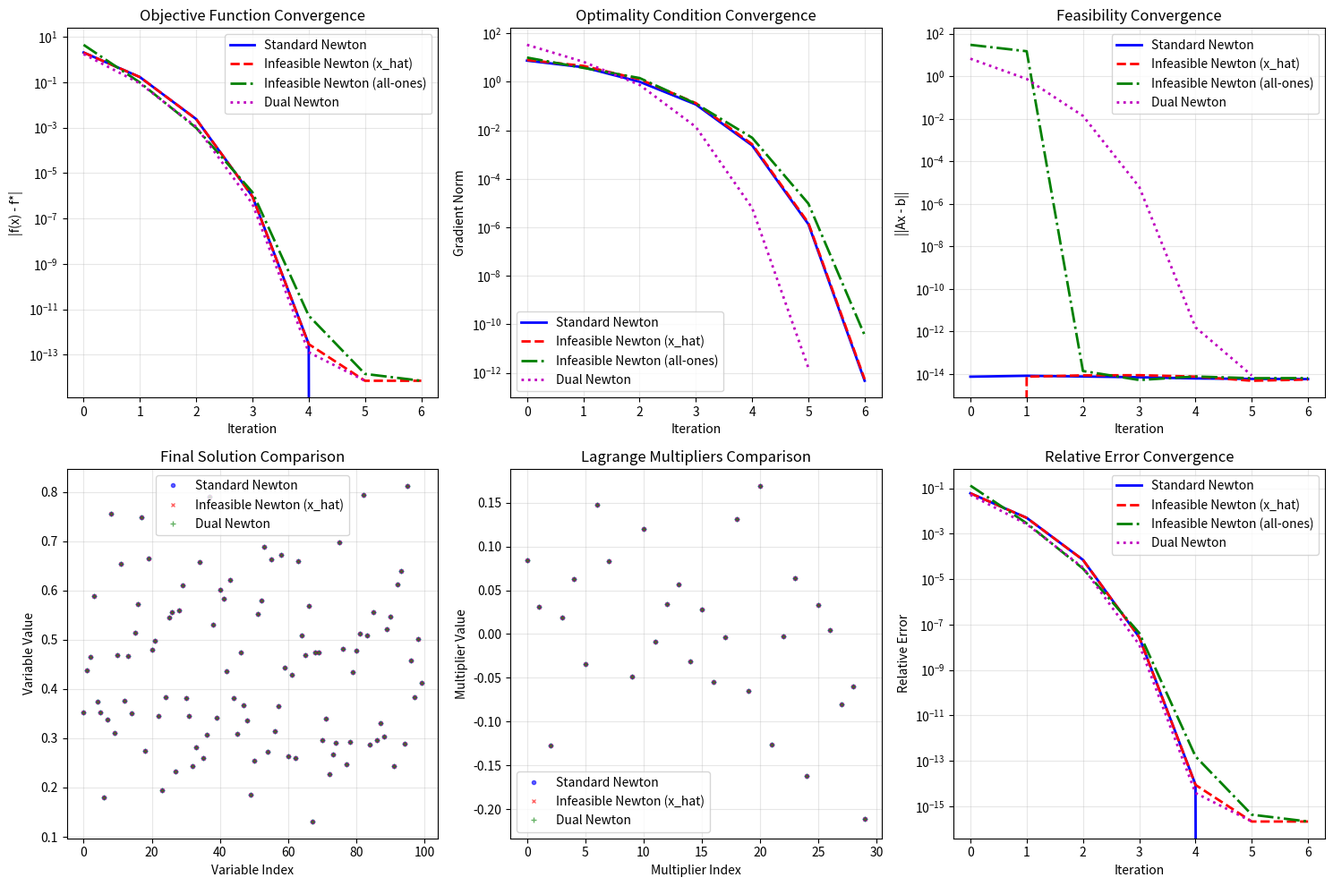

The matplotlib source for this figure:
import numpy as np
import matplotlib.pyplot as plt
from scipy.optimize import minimize
import os

os.makedirs('result', exist_ok=True)
n = 100
p = 30
np.random.seed(42)
A = np.random.randn(p, n)
rank_A = np.linalg.matrix_rank(A)
print(f"Matrix A rank: {rank_A} (full rank: {rank_A == p})")
x_hat = np.random.rand(n)
b = A @ x_hat
print(f"Problem dimensions: n={n}, p={p}")
print(f"Initial point x_hat range: [{x_hat.min():.4f}, {x_hat.max():.4f}]")

np.savetxt('result/matrix_A.txt', A, fmt='%.6f', header=f'Constraint matrix A ({p}x{n})')
np.savetxt('result/vector_b.txt', b, fmt='%.6f', header='Right-hand side vector b')
np.savetxt('result/initial_x_hat.txt', x_hat, fmt='%.6f', header='Initial point x_hat')

class OptimizationLogger:
    """Optimization progress logger"""
    def __init__(self, name):
        self.name = name
        self.objectives = []
        self.grad_norms = []
        self.constraint_violations = []
        self.iterations = []
        
    def log(self, iteration, objective, grad_norm, constraint_violation):
        self.iterations.append(iteration)
        self.objectives.append(objective)
        self.grad_norms.append(grad_norm)
        self.constraint_violations.append(constraint_violation)

def objective(x):
    """Objective function: sum(x_i * log(x_i))"""
    return np.sum(x * np.log(x))

def gradient(x):
    """Objective gradient: log(x_i) + 1"""
    return np.log(x) + 1

def hessian(x):
    """Objective Hessian: diag(1/x_i)"""
    return np.diag(1 / x)

def constraint_violation(x, A, b):
    """Constraint violation: ||Ax - b||_2"""
    return np.linalg.norm(A @ x - b)

def standard_newton_method(A, b, x0, max_iter=100, tol=1e-8):
    """Standard Newton method"""
    logger = OptimizationLogger("Standard Newton")
    x = x0.copy()
    n = len(x)
    p = A.shape[0]
    for i in range(max_iter):
        f_val = objective(x)
        g = gradient(x)
        H = hessian(x)
        KKT_matrix = np.block([
            [H, A.T],
            [A, np.zeros((p, p))]
        ])
        rhs = np.concatenate([-g, b - A @ x])
        try:
            step = np.linalg.solve(KKT_matrix, rhs)
        except np.linalg.LinAlgError:
            step = np.linalg.lstsq(KKT_matrix, rhs, rcond=None)[0]
        dx = step[:n]
        lambda_vals = step[n:]
        t = 1.0
        alpha = 0.3
        beta = 0.5
        while np.any(x + t * dx <= 0) or objective(x + t * dx) > f_val + alpha * t * g @ dx:
            t *= beta
            if t < 1e-12:
                break
        x = x + t * dx
        grad_norm = np.linalg.norm(g + A.T @ lambda_vals)
        constr_viol = constraint_violation(x, A, b)
        logger.log(i, objective(x), grad_norm, constr_viol)
        if grad_norm < tol and constr_viol < tol:
            break
    return x, lambda_vals, logger

def infeasible_newton_method(A, b, x0, max_iter=100, tol=1e-8):
    """Infeasible start Newton method"""
    logger = OptimizationLogger("Infeasible Newton")
    x = x0.copy()
    n = len(x)
    p = A.shape[0]
    v = np.zeros(p)
    for i in range(max_iter):
        r_dual = gradient(x) + A.T @ v
        r_pri = A @ x - b
        H = hessian(x)
        KKT_matrix = np.block([
            [H, A.T],
            [A, np.zeros((p, p))]
        ])
        rhs = -np.concatenate([r_dual, r_pri])
        try:
            step = np.linalg.solve(KKT_matrix, rhs)
        except np.linalg.LinAlgError:
            step = np.linalg.lstsq(KKT_matrix, rhs, rcond=None)[0]
        dx = step[:n]
        dv = step[n:]
        t = 1.0
        alpha = 0.1
        beta = 0.5
        
        def residual_norm(x, v):
            r_dual = gradient(x) + A.T @ v
            r_pri = A @ x - b
            return np.linalg.norm(np.concatenate([r_dual, r_pri]))
        
        current_residual = residual_norm(x, v)
        while np.any(x + t * dx <= 0) or residual_norm(x + t * dx, v + t * dv) > (1 - alpha * t) * current_residual:
            t *= beta
            if t < 1e-12:
                break
        x = x + t * dx
        v = v + t * dv
        grad_norm = np.linalg.norm(r_dual)
        constr_viol = np.linalg.norm(r_pri)
        logger.log(i, objective(x), grad_norm, constr_viol)
        if current_residual < tol:
            break
    return x, v, logger

def dual_function(lambda_, A, b):
    """Dual function for entropy maximization"""
    return np.sum(np.exp(-A.T @ lambda_ - 1)) + b.T @ lambda_

def dual_gradient(lambda_, A, b):
    """Gradient of the dual function"""
    return -A @ np.exp(-A.T @ lambda_ - 1) + b

def dual_hessian(lambda_, A):
    """Hessian of the dual function"""
    exp_term = np.exp(-A.T @ lambda_ - 1)
    return A @ np.diag(exp_term) @ A.T

def dual_newton_method(A, b, lambda0, max_iter=100, tol=1e-8):
    """Dual Newton method - CORRECTED"""
    logger = OptimizationLogger("Dual Newton")
    lambda_ = lambda0.copy()
    for i in range(max_iter):
        f_dual = dual_function(lambda_, A, b)
        g_dual = dual_gradient(lambda_, A, b)
        H_dual = dual_hessian(lambda_, A)
        try:
            L = np.linalg.cholesky(H_dual)
            d_lambda = -np.linalg.solve(L.T, np.linalg.solve(L, g_dual))
        except np.linalg.LinAlgError:
            print(f"Iteration {i}: Hessian not positive definite, using regular solve with damping")
            H_reg = H_dual + 1e-6 * np.eye(H_dual.shape[0])
            d_lambda = -np.linalg.solve(H_reg, g_dual)
        t = 1.0
        alpha = 0.3
        beta = 0.5
        while dual_function(lambda_ + t * d_lambda, A, b) > f_dual + alpha * t * g_dual.T @ d_lambda:
            t *= beta
            if t < 1e-12:
                print(f"Line search failed at iteration {i}")
                break
        lambda_prev = lambda_.copy()
        lambda_ = lambda_ + t * d_lambda
        x_dual = np.exp(-A.T @ lambda_ - 1)
        grad_norm = np.linalg.norm(g_dual)
        constr_viol = constraint_violation(x_dual, A, b)
        logger.log(i, objective(x_dual), grad_norm, constr_viol)
        if grad_norm < tol and np.linalg.norm(lambda_ - lambda_prev) < tol:
            break
    x_dual = np.exp(-A.T @ lambda_ - 1)
    return x_dual, lambda_, logger

print("\nRunning optimization algorithms...")
print("1. Standard Newton method...")
x_a, lambda_a, logger_a = standard_newton_method(A, b, x_hat)
print("2. Infeasible Newton method (initial: x_hat)...")
x_b1, lambda_b1, logger_b1 = infeasible_newton_method(A, b, x_hat)
print("3. Infeasible Newton method (initial: all-ones)...")
x_b2, lambda_b2, logger_b2 = infeasible_newton_method(A, b, np.ones(n))
print("4. Dual Newton method...")
lambda0 = lambda_a.copy() + 0.1 * np.random.randn(p)
x_c, lambda_c, logger_c = dual_newton_method(A, b, lambda0)

np.savetxt('result/solution_standard_newton.txt', x_a, fmt='%.8f', header='Optimal solution - Standard Newton')
np.savetxt('result/solution_infeasible_newton_xhat.txt', x_b1, fmt='%.8f', header='Optimal solution - Infeasible Newton (x_hat)')
np.savetxt('result/solution_infeasible_newton_ones.txt', x_b2, fmt='%.8f', header='Optimal solution - Infeasible Newton (all-ones)')
np.savetxt('result/solution_dual_newton.txt', x_c, fmt='%.8f', header='Optimal solution - Dual Newton')

np.savetxt('result/lambda_standard_newton.txt', lambda_a, fmt='%.8f', header='Lagrange multipliers - Standard Newton')
np.savetxt('result/lambda_infeasible_newton_xhat.txt', lambda_b1, fmt='%.8f', header='Lagrange multipliers - Infeasible Newton (x_hat)')
np.savetxt('result/lambda_dual_newton.txt', lambda_c, fmt='%.8f', header='Lagrange multipliers - Dual Newton')

print("\n" + "="*50)
print("Results Comparison")
print("="*50)
obj_a = objective(x_a)
obj_b1 = objective(x_b1)
obj_b2 = objective(x_b2)
obj_c = objective(x_c)
print(f"\nOptimal objective values:")
print(f"Standard Newton: {obj_a:.8e}")
print(f"Infeasible Newton (x_hat): {obj_b1:.8e}")
print(f"Infeasible Newton (all-ones): {obj_b2:.8e}")
print(f"Dual Newton: {obj_c:.8e}")
print(f"\nSolution differences:")
print(f"||x_a - x_b1|| = {np.linalg.norm(x_a - x_b1):.2e}")
print(f"||x_a - x_b2|| = {np.linalg.norm(x_a - x_b2):.2e}")
print(f"||x_a - x_c|| = {np.linalg.norm(x_a - x_c):.2e}")
print(f"||x_b1 - x_c|| = {np.linalg.norm(x_b1 - x_c):.2e}")
print(f"\nLagrange multiplier differences:")
print(f"||λ_a - λ_b1|| = {np.linalg.norm(lambda_a - lambda_b1):.2e}")
print(f"||λ_a - λ_c|| = {np.linalg.norm(lambda_a - lambda_c):.2e}")
print(f"||λ_b1 - λ_c|| = {np.linalg.norm(lambda_b1 - lambda_c):.2e}")
print(f"\nFeasibility check (||Ax - b||):")
print(f"Standard Newton: {constraint_violation(x_a, A, b):.2e}")
print(f"Infeasible Newton (x_hat): {constraint_violation(x_b1, A, b):.2e}")
print(f"Infeasible Newton (all-ones): {constraint_violation(x_b2, A, b):.2e}")
print(f"Dual Newton: {constraint_violation(x_c, A, b):.2e}")

with open('result/comparison_results.txt', 'w') as f:
    f.write("OPTIMIZATION RESULTS COMPARISON\n")
    f.write("="*50 + "\n")
    f.write(f"Problem dimensions: n={n}, p={p}\n")
    f.write(f"Matrix A rank: {rank_A} (full rank: {rank_A == p})\n\n")
    
    f.write("Optimal objective values:\n")
    f.write(f"Standard Newton: {obj_a:.8e}\n")
    f.write(f"Infeasible Newton (x_hat): {obj_b1:.8e}\n")
    f.write(f"Infeasible Newton (all-ones): {obj_b2:.8e}\n")
    f.write(f"Dual Newton: {obj_c:.8e}\n\n")
    
    f.write("Solution differences:\n")
    f.write(f"||x_a - x_b1|| = {np.linalg.norm(x_a - x_b1):.2e}\n")
    f.write(f"||x_a - x_b2|| = {np.linalg.norm(x_a - x_b2):.2e}\n")
    f.write(f"||x_a - x_c|| = {np.linalg.norm(x_a - x_c):.2e}\n")
    f.write(f"||x_b1 - x_c|| = {np.linalg.norm(x_b1 - x_c):.2e}\n\n")
    
    f.write("Feasibility check (||Ax - b||):\n")
    f.write(f"Standard Newton: {constraint_violation(x_a, A, b):.2e}\n")
    f.write(f"Infeasible Newton (x_hat): {constraint_violation(x_b1, A, b):.2e}\n")
    f.write(f"Infeasible Newton (all-ones): {constraint_violation(x_b2, A, b):.2e}\n")
    f.write(f"Dual Newton: {constraint_violation(x_c, A, b):.2e}\n\n")
    
    f.write("Iteration counts:\n")
    f.write(f"Standard Newton method: {len(logger_a.iterations)}\n")
    f.write(f"Infeasible Newton (x_hat): {len(logger_b1.iterations)}\n")
    f.write(f"Infeasible Newton (all-ones): {len(logger_b2.iterations)}\n")
    f.write(f"Dual Newton method: {len(logger_c.iterations)}\n")

plt.figure(figsize=(15, 10))
plt.subplot(2, 3, 1)
plt.semilogy(logger_a.iterations, [abs(obj - obj_a) for obj in logger_a.objectives], 
            'b-', linewidth=2, label='Standard Newton')
plt.semilogy(logger_b1.iterations, [abs(obj - obj_a) for obj in logger_b1.objectives], 
            'r--', linewidth=2, label='Infeasible Newton (x_hat)')
plt.semilogy(logger_b2.iterations, [abs(obj - obj_a) for obj in logger_b2.objectives], 
            'g-.', linewidth=2, label='Infeasible Newton (all-ones)')
plt.semilogy(logger_c.iterations, [abs(obj - obj_a) for obj in logger_c.objectives], 
            'm:', linewidth=2, label='Dual Newton')
plt.xlabel('Iteration')
plt.ylabel('|f(x) - f*|')
plt.title('Objective Function Convergence')
plt.legend()
plt.grid(True, alpha=0.3)

plt.subplot(2, 3, 2)
plt.semilogy(logger_a.iterations, logger_a.grad_norms, 'b-', linewidth=2, label='Standard Newton')
plt.semilogy(logger_b1.iterations, logger_b1.grad_norms, 'r--', linewidth=2, label='Infeasible Newton (x_hat)')
plt.semilogy(logger_b2.iterations, logger_b2.grad_norms, 'g-.', linewidth=2, label='Infeasible Newton (all-ones)')
plt.semilogy(logger_c.iterations, logger_c.grad_norms, 'm:', linewidth=2, label='Dual Newton')
plt.xlabel('Iteration')
plt.ylabel('Gradient Norm')
plt.title('Optimality Condition Convergence')
plt.legend()
plt.grid(True, alpha=0.3)

plt.subplot(2, 3, 3)
plt.semilogy(logger_a.iterations, logger_a.constraint_violations, 'b-', linewidth=2, label='Standard Newton')
plt.semilogy(logger_b1.iterations, logger_b1.constraint_violations, 'r--', linewidth=2, label='Infeasible Newton (x_hat)')
plt.semilogy(logger_b2.iterations, logger_b2.constraint_violations, 'g-.', linewidth=2, label='Infeasible Newton (all-ones)')
plt.semilogy(logger_c.iterations, logger_c.constraint_violations, 'm:', linewidth=2, label='Dual Newton')
plt.xlabel('Iteration')
plt.ylabel('||Ax - b||')
plt.title('Feasibility Convergence')
plt.legend()
plt.grid(True, alpha=0.3)

plt.subplot(2, 3, 4)
plt.plot(x_a, 'bo', markersize=3, alpha=0.6, label='Standard Newton')
plt.plot(x_b1, 'rx', markersize=3, alpha=0.6, label='Infeasible Newton (x_hat)')
plt.plot(x_c, 'g+', markersize=4, alpha=0.6, label='Dual Newton')
plt.xlabel('Variable Index')
plt.ylabel('Variable Value')
plt.title('Final Solution Comparison')
plt.legend()
plt.grid(True, alpha=0.3)

plt.subplot(2, 3, 5)
plt.plot(lambda_a, 'bo', markersize=3, alpha=0.6, label='Standard Newton')
plt.plot(lambda_b1, 'rx', markersize=3, alpha=0.6, label='Infeasible Newton (x_hat)')
plt.plot(lambda_c, 'g+', markersize=4, alpha=0.6, label='Dual Newton')
plt.xlabel('Multiplier Index')
plt.ylabel('Multiplier Value')
plt.title('Lagrange Multipliers Comparison')
plt.legend()
plt.grid(True, alpha=0.3)

plt.subplot(2, 3, 6)
rel_error_a = [abs(obj - obj_a)/(abs(obj_a)+1e-10) for obj in logger_a.objectives]
rel_error_b1 = [abs(obj - obj_a)/(abs(obj_a)+1e-10) for obj in logger_b1.objectives]
rel_error_b2 = [abs(obj - obj_a)/(abs(obj_a)+1e-10) for obj in logger_b2.objectives]
rel_error_c = [abs(obj - obj_a)/(abs(obj_a)+1e-10) for obj in logger_c.objectives]
plt.semilogy(logger_a.iterations, rel_error_a, 'b-', linewidth=2, label='Standard Newton')
plt.semilogy(logger_b1.iterations, rel_error_b1, 'r--', linewidth=2, label='Infeasible Newton (x_hat)')
plt.semilogy(logger_b2.iterations, rel_error_b2, 'g-.', linewidth=2, label='Infeasible Newton (all-ones)')
plt.semilogy(logger_c.iterations, rel_error_c, 'm:', linewidth=2, label='Dual Newton')
plt.xlabel('Iteration')
plt.ylabel('Relative Error')
plt.title('Relative Error Convergence')
plt.legend()
plt.grid(True, alpha=0.3)

plt.tight_layout()
plt.savefig('result/optimization_comparison.png', dpi=300, bbox_inches='tight')
plt.show()

print("\n" + "="*50)
print("Computational Complexity Analysis")
print("="*50)
print(f"\nIteration counts:")
print(f"Standard Newton method: {len(logger_a.iterations)}")
print(f"Infeasible Newton (x_hat): {len(logger_b1.iterations)}")
print(f"Infeasible Newton (all-ones): {len(logger_b2.iterations)}")
print(f"Dual Newton method: {len(logger_c.iterations)}")
n, p = A.shape
print(f"\nProblem dimensions: n={n}, p={p}")

results = {
    'x_optimal': x_a,
    'lambda_optimal': lambda_a,
    'objective_value': obj_a,
    'A': A,
    'b': b,
    'x_hat': x_hat,
    'solution_standard': x_a,
    'solution_infeasible_xhat': x_b1,
    'solution_infeasible_ones': x_b2,
    'solution_dual': x_c,
    'lambda_standard': lambda_a,
    'lambda_infeasible_xhat': lambda_b1,
    'lambda_dual': lambda_c
}

np.save('result/complete_results.npy', results)
print(f"\nResults saved to 'result' directory")
print("Files generated:")
print("- matrix_A.txt: Constraint matrix A")
print("- vector_b.txt: Right-hand side vector b") 
print("- initial_x_hat.txt: Initial point")
print("- solution_*.txt: Optimal solutions from each method")
print("- lambda_*.txt: Lagrange multipliers from each method")
print("- comparison_results.txt: Detailed comparison of results")
print("- optimization_comparison.png: Convergence plots")
print("- complete_results.npy: Complete results dictionary")
print("\nOptimization completed!")
